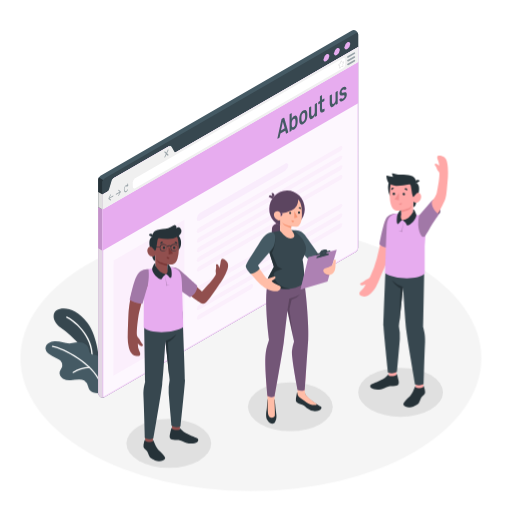
t = 0.00 s
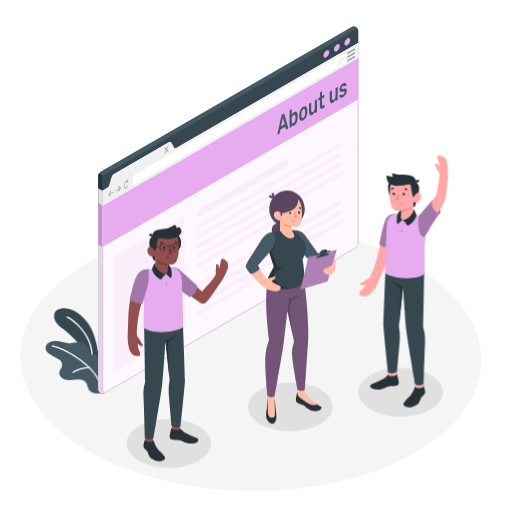
t = 0.28 s
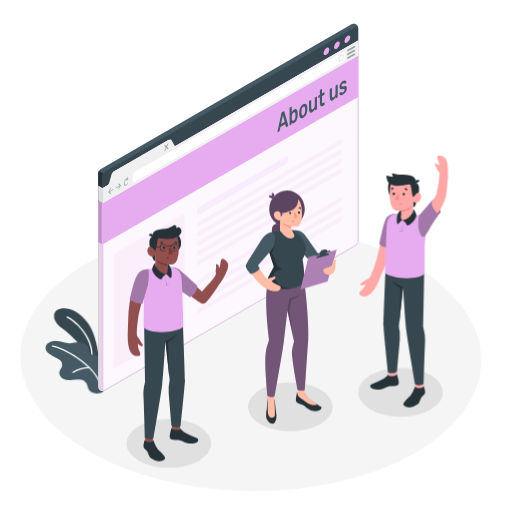
t = 0.47 s
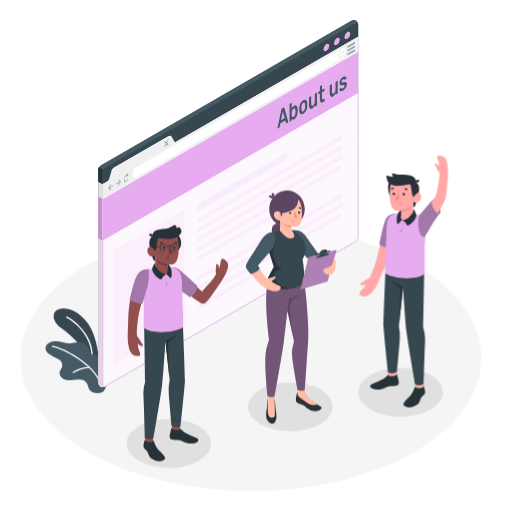
t = 0.75 s
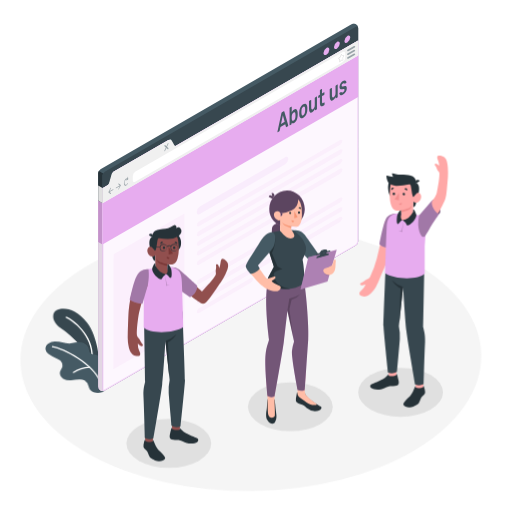
t = 1.03 s
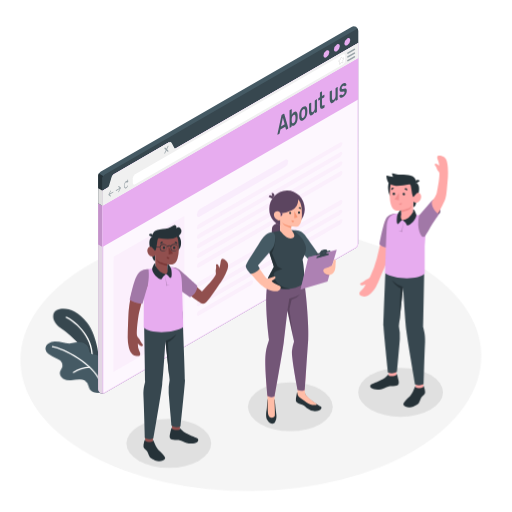
t = 1.22 s

The animated SVG that drew these frames (rendered in a browser with its animation timeline set to each time). Animation: 2 CSS @keyframes rules; one cycle of 1.50 s, repeats indefinitely.

<svg class="animated" id="freepik_stories-about-us-page" xmlns="http://www.w3.org/2000/svg" viewBox="0 0 500 500" version="1.1" xmlns:xlink="http://www.w3.org/1999/xlink" xmlns:svgjs="http://svgjs.com/svgjs"><style>svg#freepik_stories-about-us-page:not(.animated) .animable {opacity: 0;}svg#freepik_stories-about-us-page.animated #freepik--Floor--inject-63 {animation: 1.5s Infinite  linear wind;animation-delay: 0s;}svg#freepik_stories-about-us-page.animated #freepik--Plants--inject-63 {animation: 1.5s Infinite  linear wind;animation-delay: 0s;}svg#freepik_stories-about-us-page.animated #freepik--Page--inject-63 {animation: 1.5s Infinite  linear floating;animation-delay: 0s;}            @keyframes wind {                0% {                    transform: rotate( 0deg );                }                25% {                    transform: rotate( 1deg );                }                75% {                    transform: rotate( -1deg );                }            }                    @keyframes floating {                0% {                    opacity: 1;                    transform: translateY(0px);                }                50% {                    transform: translateY(-10px);                }                100% {                    opacity: 1;                    transform: translateY(0px);                }            }        </style><g id="freepik--Floor--inject-63" class="animable" style="transform-origin: 244.99px 349.69px;"><ellipse id="freepik--floor--inject-63" cx="244.99" cy="349.69" rx="225.05" ry="129.93" style="fill: rgb(245, 245, 245); transform-origin: 244.99px 349.69px;" class="animable"></ellipse></g><g id="freepik--Shadows--inject-63" class="animable" style="transform-origin: 277.99px 408.075px;"><ellipse id="freepik--Shadow--inject-63" cx="283.51" cy="397.24" rx="41.38" ry="23.89" style="fill: rgb(224, 224, 224); transform-origin: 283.51px 397.24px;" class="animable"></ellipse><ellipse id="freepik--shadow--inject-63" cx="391.16" cy="383.09" rx="41.38" ry="23.89" style="fill: rgb(224, 224, 224); transform-origin: 391.16px 383.09px;" class="animable"></ellipse><ellipse id="freepik--shadow--inject-63" cx="164.82" cy="433.06" rx="41.38" ry="23.89" style="fill: rgb(224, 224, 224); transform-origin: 164.82px 433.06px;" class="animable"></ellipse></g><g id="freepik--Plants--inject-63" class="animable" style="transform-origin: 74.4629px 342.628px;"><g id="freepik--plants--inject-63" class="animable" style="transform-origin: 74.4629px 342.628px;"><path d="M97,354.5s-1.08-25.26-11.67-39.32-23.57-16.08-30-12.12c-4.7,2.88-4.07,11.44,4.06,17s23.8,19.81,26.25,29.1Z" style="fill: rgb(55, 71, 79); transform-origin: 74.6932px 327.886px;" id="elx5lflar223d" class="animable"></path><path d="M90,350.82a.66.66,0,0,1-.61-.69c1.09-22.92-19-37.21-24.47-39.78a.66.66,0,0,1-.32-.87.67.67,0,0,1,.88-.32c5.61,2.66,26.34,17.39,25.22,41a.66.66,0,0,1-.69.62Z" style="fill: rgb(255, 255, 255); transform-origin: 77.6423px 329.96px;" id="el0pz9wigilbq" class="animable"></path><path d="M92,346.52A6,6,0,0,1,88.09,345c-1.23-1.35-1.13-3.42-1.7-5.16-.93-2.86-3.75-4.8-6.69-5.41a20.31,20.31,0,0,0-8.92.6c-5.9,1.45-11.57-2.18-17.48-1.75a11.78,11.78,0,0,0-6,1.87,6.38,6.38,0,0,0-2.86,5.36A6.84,6.84,0,0,0,46.88,345a20.54,20.54,0,0,0,4.48,2.8l5.19,2.65A9.15,9.15,0,0,1,59,352.05a6.91,6.91,0,0,1,1.81,5.53c-.4,2-2,3.52-2.51,5.48-.63,2.57.94,5.32,3.2,6.71a13.1,13.1,0,0,0,7.68,1.5c2.65-.15,5.27-.68,7.92-.73a9.33,9.33,0,0,1,5.16,1.13,9.57,9.57,0,0,1,3.63,5.27,14,14,0,0,0,1.62,3.86A7.47,7.47,0,0,0,91,383.25a11.94,11.94,0,0,0,8.25,0c2.19-.84,3.26-3.31,4.08-5.45a19,19,0,0,0,1.15-7,44.71,44.71,0,0,0-4.07-17.74c-1.23-2.56-3-5.12-5.72-6A17.25,17.25,0,0,0,92,346.52Z" style="fill: rgb(69, 90, 100); transform-origin: 74.4629px 358.615px;" id="elefk25orqwxj" class="animable"></path><path d="M97.68,374a.58.58,0,0,1-.55-.39c-6.17-17.69-35.36-33.08-46-34.85a.58.58,0,1,1,.19-1.15c10.88,1.8,40.65,17.53,47,35.61a.58.58,0,0,1-.36.75A.63.63,0,0,1,97.68,374Z" style="fill: rgb(255, 255, 255); transform-origin: 74.497px 355.803px;" id="el1jdzug1oxc9" class="animable"></path><path d="M71.44,364.3a.58.58,0,0,1-.35-1,29.36,29.36,0,0,1,16.22-5.21h0a.59.59,0,0,1,0,1.17,28.79,28.79,0,0,0-15.53,5A.6.6,0,0,1,71.44,364.3Z" style="fill: rgb(255, 255, 255); transform-origin: 79.3656px 361.199px;" id="ell1gje81ckub" class="animable"></path></g></g><g id="freepik--Page--inject-63" class="animable" style="transform-origin: 222.828px 208.754px;"><path d="M98,387.68a4.85,4.85,0,0,1-2.12-3.83V175.46a5,5,0,0,1,2.26-3.91L343.3,30a4.23,4.23,0,0,1,6.48,3.74v208.4a5,5,0,0,1-2.26,3.91L102.36,387.6A4.85,4.85,0,0,1,98,387.68Z" style="fill: rgb(69, 90, 100); transform-origin: 222.832px 208.754px;" id="el054a7fey143e" class="animable"></path><path d="M101.93,387.79l-.09,0a.79.79,0,0,1-.22.09l-.17,0a1.41,1.41,0,0,1-.31.07.72.72,0,0,1-.21.05l-.34.05a4.38,4.38,0,0,1-2.6-.45,4.81,4.81,0,0,1-2.11-3.82V202.17l4.24,2.45V386.29c0,1,.51,1.62,1.25,1.62a1,1,0,0,0,.3,0h0A.94.94,0,0,0,101.93,387.79Z" style="fill: rgb(231, 172, 239); transform-origin: 98.905px 295.13px;" id="ell3w6ylg5qs" class="animable"></path><g id="elhpil9c63ws"><path d="M101.93,387.79l-.09,0a.79.79,0,0,1-.22.09l-.17,0a1.41,1.41,0,0,1-.31.07.72.72,0,0,1-.21.05l-.34.05a4.38,4.38,0,0,1-2.6-.45,4.81,4.81,0,0,1-2.11-3.82V202.17l4.24,2.45V386.29c0,1,.51,1.62,1.25,1.62a1,1,0,0,0,.3,0h0A.94.94,0,0,0,101.93,387.79Z" style="fill: rgb(224, 224, 224); opacity: 0.81; transform-origin: 98.905px 295.13px;" class="animable"></path></g><polygon points="100.11 204.62 95.87 202.17 95.87 242.52 100.11 244.99 100.11 204.62" style="fill: rgb(231, 172, 239); transform-origin: 97.99px 223.58px;" id="el979wd81dzhc" class="animable"></polygon><g id="eldon5l0ndw6p"><polygon points="100.11 204.62 95.87 202.17 95.87 242.52 100.11 244.99 100.11 204.62" style="opacity: 0.15; transform-origin: 97.99px 223.58px;" class="animable"></polygon></g><path d="M100.76,175.68a4.65,4.65,0,0,0-.65,2.22v26.72l-4.24-2.45V175.46a2.44,2.44,0,0,1,0-.27,5,5,0,0,1,.09-.56,5.77,5.77,0,0,1,.56-1.4Z" style="fill: rgb(38, 50, 56); transform-origin: 98.3131px 188.925px;" id="ele0vs1ycgpj9" class="animable"></path><path d="M349.78,33.75V45.81L170.07,149.56c-1.24.72-2.25.13-2.25-1.3v-4.57c0-1.43-1-2-2.26-1.3L110.83,174a5,5,0,0,0-2.26,3.91v4.56a5,5,0,0,1-2.25,3.91L100.11,190v-12a5,5,0,0,1,2.25-3.91L347.53,32.45C348.77,31.73,349.78,32.31,349.78,33.75Z" style="fill: rgb(55, 71, 79); transform-origin: 224.945px 111.07px;" id="el8blzlevkzh" class="animable"></path><path d="M349.79,242.15a5,5,0,0,1-2.26,3.9L102.36,387.6c-1.24.71-2.25.13-2.25-1.31V190l6.21-3.58c1.24-.72,3.26-11.66,4.51-12.38l53.81-31.07c1.25-.72,4.19,7.36,5.43,6.64L349.78,45.81V242.15Z" style="fill: rgb(231, 172, 239); transform-origin: 224.95px 216.856px;" id="el6b8rnqj3wqr" class="animable"></path><g id="elfb0fbq8qce8"><path d="M349.79,242.15a5,5,0,0,1-2.26,3.9L102.36,387.6c-1.24.71-2.25.13-2.25-1.31V190l6.21-3.58c1.24-.72,3.26-11.66,4.51-12.38l53.81-31.07c1.25-.72,4.19,7.36,5.43,6.64L349.78,45.81V242.15Z" style="fill: rgb(255, 255, 255); opacity: 0.9; transform-origin: 224.95px 216.856px;" class="animable"></path></g><g id="elh06lw234i"><g style="opacity: 0.4; transform-origin: 224.95px 216.855px;" class="animable"><path d="M348.78,47.54V242.15a4,4,0,0,1-1.76,3L101.86,386.73a1,1,0,0,1-.51.17c-.23,0-.24-.5-.24-.61V190.53l5.71-3.3c.88-.51,1.44-2.26,2.7-6.76a33.57,33.57,0,0,1,1.88-5.66L164.77,144a22.37,22.37,0,0,1,1.72,2.74c1.45,2.54,2.25,3.86,3.41,3.86a1.42,1.42,0,0,0,.67-.17L348.78,47.54m1-1.73L170.07,149.56a.35.35,0,0,1-.17,0c-1.26,0-3.82-6.73-5.09-6.73a.34.34,0,0,0-.17,0L110.83,174c-1.25.72-3.27,11.66-4.51,12.38L100.11,190V386.29c0,1,.51,1.61,1.24,1.61a2.11,2.11,0,0,0,1-.3L347.53,246.05a5,5,0,0,0,2.26-3.9V45.81Z" style="fill: rgb(231, 172, 239); transform-origin: 224.95px 216.855px;" id="el9mlh3c5r95o" class="animable"></path></g></g><polygon points="100.11 204.62 100.11 244.99 349.78 100.86 349.78 60.48 100.11 204.62" style="fill: rgb(231, 172, 239); transform-origin: 224.945px 152.735px;" id="elgj5d0443qjf" class="animable"></polygon><path d="M349.78,45.81V60.48L100.11,204.62V190l4.63-2.68c1.24-.72,1.66-1.82,2.25-3.91l1.58-5.46c.49-1.9,1-3.19,2.26-3.91l53.81-31.07c1.25-.72,2.23-.8,3.18.77l1.93,3.5c.7,1.23,1.06,1.95,2.3,1.23Z" style="fill: rgb(240, 240, 240); transform-origin: 224.945px 125.215px;" id="elskx8sw44tlb" class="animable"></path><path d="M339.2,41.31c1.57-.9,2.84-.17,2.84,1.64a6.28,6.28,0,0,1-2.84,4.92c-1.56.9-2.83.17-2.83-1.64A6.3,6.3,0,0,1,339.2,41.31Z" style="fill: rgb(231, 172, 239); transform-origin: 339.205px 44.59px;" id="elduil9nfom6e" class="animable"></path><path d="M329,47.2c1.56-.9,2.83-.17,2.83,1.64A6.3,6.3,0,0,1,329,53.76c-1.57.9-2.84.17-2.84-1.64A6.28,6.28,0,0,1,329,47.2Z" style="fill: rgb(231, 172, 239); transform-origin: 328.995px 50.48px;" id="elqhzwi1yu68r" class="animable"></path><path d="M318.77,53.09c1.56-.9,2.84-.17,2.84,1.64a6.31,6.31,0,0,1-2.84,4.92c-1.57.91-2.84.17-2.84-1.64A6.28,6.28,0,0,1,318.77,53.09Z" style="fill: rgb(231, 172, 239); transform-origin: 318.77px 56.3722px;" id="elh6foigy5j1n" class="animable"></path><g id="elo3ceb1zh9dr"><path d="M110.45,191l-3.54,2,1.35-2.59a.67.67,0,0,0,0-.64c-.1-.12-.28,0-.4.19l-1.92,3.7h0a.78.78,0,0,0,0,.14l0,0a1.37,1.37,0,0,0,0,.19.79.79,0,0,0,0,.17l0,0a.22.22,0,0,0,0,.08h0l1.92,1.48a.18.18,0,0,0,.19,0,.73.73,0,0,0,.21-.28c.1-.24.09-.51,0-.6l-1.35-1,3.54-2a.75.75,0,0,0,.29-.61C110.74,191,110.61,190.92,110.45,191Z" style="fill: rgb(69, 90, 100); opacity: 0.5; transform-origin: 108.338px 192.735px;" class="animable"></path></g><g id="elryb7degb34s"><path d="M113.41,189.3l3.54-2-1.35-1c-.12-.09-.13-.36,0-.6s.28-.37.4-.28l1.92,1.48h0a.2.2,0,0,1,.06.07s0,0,0,0a.41.41,0,0,1,0,.16.58.58,0,0,1,0,.19s0,0,0,.05a.84.84,0,0,1-.06.14h0L116,191.17a.53.53,0,0,1-.19.22.15.15,0,0,1-.21,0,.64.64,0,0,1,0-.64l1.35-2.6-3.54,2.05c-.16.09-.28,0-.28-.28A.74.74,0,0,1,113.41,189.3Z" style="fill: rgb(69, 90, 100); opacity: 0.5; transform-origin: 115.558px 188.412px;" class="animable"></path></g><g id="eloah5sqmjd7n"><path d="M125,179.1c0-.21-.21-.18-.3.05l-.49,1.19c-.83-.09-1.83.71-2.51,2.15-.87,1.85-.87,4,0,4.89a1.26,1.26,0,0,0,1.6.1,4.36,4.36,0,0,0,1.59-1.93.61.61,0,0,0,0-.62c-.12-.11-.3,0-.41.23-.65,1.38-1.72,2-2.37,1.37s-.66-2.27,0-3.66c.46-1,1.13-1.57,1.72-1.6l-.37.89c-.09.23,0,.45.14.35l1.45-.94a.49.49,0,0,0,.16-.4Z" style="fill: rgb(69, 90, 100); opacity: 0.5; transform-origin: 123.129px 183.339px;" class="animable"></path></g><g id="el5pqk6nrkg8i"><path d="M163.09,149.62l1.29-2.74a.84.84,0,0,0,0-.85c-.15-.14-.4,0-.55.32l-1.29,2.73-1.3-1.24c-.15-.15-.4,0-.55.32a.84.84,0,0,0,0,.85l1.29,1.24L160.69,153a.84.84,0,0,0,0,.85.22.22,0,0,0,.28,0,.66.66,0,0,0,.27-.33l1.3-2.74,1.29,1.25a.21.21,0,0,0,.27,0,.73.73,0,0,0,.28-.33.84.84,0,0,0,0-.85Z" style="fill: rgb(69, 90, 100); opacity: 0.5; transform-origin: 162.535px 149.938px;" class="animable"></path></g><path d="M129.73,182.46V177.9A5,5,0,0,1,132,174l202.85-117c1.25-.72,2.26-.14,2.26,1.3V62.8a5,5,0,0,1-2.26,3.91L132,183.77C130.74,184.49,129.73,183.9,129.73,182.46Z" style="fill: rgb(255, 255, 255); transform-origin: 233.42px 120.384px;" id="el7iurnkj58zx" class="animable"></path><path d="M331.76,67a.41.41,0,0,1-.16,0,.53.53,0,0,1-.28-.59l.22-1.89v0l-.92-.66a.49.49,0,0,1-.2-.42.94.94,0,0,1,.34-.72l1.32-1a.3.3,0,0,0,.09-.15l.59-1.94a.76.76,0,0,1,.59-.57.46.46,0,0,1,.43.26h0l.53,1.14,1.2-.46a.44.44,0,0,1,.5.11.74.74,0,0,1,0,.81l-1,1.8a.41.41,0,0,0,0,.16l.23,1.63a.9.9,0,0,1-.26.73.51.51,0,0,1-.44.18l-1.19-.15-1.15,1.54A.58.58,0,0,1,331.76,67ZM331,63.33l.92.66a.56.56,0,0,1,.19.54L332,66.09l1-1.26a.59.59,0,0,1,.51-.25l1.19.15s.05-.16,0-.24l-.23-1.63a.91.91,0,0,1,.11-.52l1-1.8-1.1.42a.43.43,0,0,1-.57-.23l-.49-1v0l-.59,1.94a.86.86,0,0,1-.3.45l-1.32,1A.42.42,0,0,0,331,63.33Z" style="fill: rgb(224, 224, 224); transform-origin: 333.275px 63.0338px;" id="el3cpcg0u9o2z" class="animable"></path><g id="elllphce8kgk"><g style="opacity: 0.5; transform-origin: 342.92px 57.4311px;" class="animable"><path d="M339.75,56.38a.78.78,0,0,1-.39-1.46l6.34-3.66a.78.78,0,1,1,.79,1.35l-6.35,3.67A.78.78,0,0,1,339.75,56.38Z" style="fill: rgb(69, 90, 100); transform-origin: 342.92px 53.7661px;" id="el9az6t09pm3k" class="animable"></path><path d="M339.75,60.05a.79.79,0,0,1-.68-.39.78.78,0,0,1,.29-1.07l6.34-3.67a.79.79,0,0,1,.79,1.36l-6.35,3.66A.79.79,0,0,1,339.75,60.05Z" style="fill: rgb(69, 90, 100); transform-origin: 342.892px 57.4489px;" id="el5ht5cagluwv" class="animable"></path><path d="M339.75,63.71a.79.79,0,0,1-.68-.39.77.77,0,0,1,.29-1.06l6.34-3.67a.78.78,0,0,1,.79,1.35l-6.35,3.67A.78.78,0,0,1,339.75,63.71Z" style="fill: rgb(69, 90, 100); transform-origin: 342.921px 61.0968px;" id="el0nyri9ovojih" class="animable"></path></g></g><polygon points="100.11 189.95 100.11 204.62 95.87 202.17 95.87 187.51 100.11 189.95" style="fill: rgb(224, 224, 224); transform-origin: 97.99px 196.065px;" id="elkptd497plo" class="animable"></polygon><text transform="matrix(0.65, -0.38, 0, 1, 270.84, 135.67)" style="font-size:24.296680450439453px;fill:#455a64;font-family:Rubik-Medium, Rubik;font-weight:500">About us</text><g id="elhvv7qnw28q"><polygon points="110.94 254.51 179.99 214.64 179.99 327.21 110.74 366.97 110.94 254.51" style="fill: rgb(231, 172, 239); opacity: 0.1; transform-origin: 145.365px 290.805px;" class="animable"></polygon></g><g id="eljltxtbttfvr"><path d="M195.21,207.93l83.3-48.09c1.68-1,3-.24,3,1.63a6.64,6.64,0,0,1-3,5.16L195.2,215.26c-1.67,1-3,.2-3-1.73v-.35A6.72,6.72,0,0,1,195.21,207.93Z" style="fill: rgb(231, 172, 239); opacity: 0.15; transform-origin: 236.855px 187.545px;" class="animable"></path></g><g id="elu8o866lrctn"><path d="M194.34,222.5l137.84-79.58c1.2-.69,2.17-.2,2.17,1.09a4.64,4.64,0,0,1-2.17,3.6L194.34,227.19c-1.19.69-2.16.2-2.16-1.09A4.65,4.65,0,0,1,194.34,222.5Z" style="fill: rgb(231, 172, 239); opacity: 0.1; transform-origin: 263.265px 185.055px;" class="animable"></path></g><g id="elx3ecg6am68n"><path d="M194.34,231.92l137.84-79.58c1.2-.69,2.17-.2,2.17,1.09a4.64,4.64,0,0,1-2.17,3.6L194.34,236.61c-1.19.69-2.16.2-2.16-1.1A4.65,4.65,0,0,1,194.34,231.92Z" style="fill: rgb(231, 172, 239); opacity: 0.1; transform-origin: 263.265px 194.475px;" class="animable"></path></g><g id="elk2zwlunda7g"><path d="M194.34,241.33l137.84-79.58c1.2-.69,2.17-.2,2.17,1.1a4.64,4.64,0,0,1-2.17,3.59L194.34,246c-1.19.69-2.16.2-2.16-1.1A4.67,4.67,0,0,1,194.34,241.33Z" style="fill: rgb(231, 172, 239); opacity: 0.1; transform-origin: 263.265px 203.875px;" class="animable"></path></g><g id="elepinme7mejb"><path d="M194.34,250.75l137.84-79.58c1.2-.69,2.17-.2,2.17,1.09a4.64,4.64,0,0,1-2.17,3.6L194.34,255.44c-1.19.69-2.16.2-2.16-1.09A4.65,4.65,0,0,1,194.34,250.75Z" style="fill: rgb(231, 172, 239); opacity: 0.1; transform-origin: 263.265px 213.305px;" class="animable"></path></g><g id="elgz77bz7o2xq"><path d="M194.34,260.17l96.18-56c1.19-.69,2.16-.2,2.16,1.1a4.65,4.65,0,0,1-2.16,3.59l-96.18,56c-1.19.69-2.16.2-2.16-1.1A4.65,4.65,0,0,1,194.34,260.17Z" style="fill: rgb(231, 172, 239); opacity: 0.1; transform-origin: 242.43px 234.515px;" class="animable"></path></g><g id="elzpzlyazsdy"><path d="M194.34,279l137.84-79.58c1.2-.69,2.17-.2,2.17,1.09a4.64,4.64,0,0,1-2.17,3.6L194.34,283.69c-1.19.69-2.16.2-2.16-1.09A4.65,4.65,0,0,1,194.34,279Z" style="fill: rgb(231, 172, 239); opacity: 0.1; transform-origin: 263.265px 241.555px;" class="animable"></path></g><g id="elndp8kb2rm7e"><path d="M194.34,288.42l137.84-79.58c1.2-.69,2.17-.2,2.17,1.09a4.64,4.64,0,0,1-2.17,3.6L194.34,293.11c-1.19.69-2.16.2-2.16-1.1A4.65,4.65,0,0,1,194.34,288.42Z" style="fill: rgb(231, 172, 239); opacity: 0.1; transform-origin: 263.265px 250.975px;" class="animable"></path></g><g id="el0zujh3n9hh6"><path d="M194.34,297.83l137.84-79.58c1.2-.69,2.17-.2,2.17,1.1a4.64,4.64,0,0,1-2.17,3.59L194.34,302.53c-1.19.69-2.16.2-2.16-1.1A4.67,4.67,0,0,1,194.34,297.83Z" style="fill: rgb(231, 172, 239); opacity: 0.1; transform-origin: 263.265px 260.39px;" class="animable"></path></g><g id="el8s2gbvxgu5a"><path d="M194.34,307.25,245,277.69c1.19-.69,2.16-.2,2.16,1.1a4.65,4.65,0,0,1-2.16,3.59l-50.65,29.56c-1.19.69-2.16.2-2.16-1.09A4.65,4.65,0,0,1,194.34,307.25Z" style="fill: rgb(231, 172, 239); opacity: 0.1; transform-origin: 219.675px 294.815px;" class="animable"></path></g></g><g id="freepik--character-3--inject-63" class="animable" style="transform-origin: 394.203px 274.95px;"><path d="M378.54,253.2c7.33-23.78,14.46-39.45,7.19-44.3h0c-6.76,1.26-9.79,4.61-11.23,13.53-1.51,9.35-4.65,22.39-6.48,29.91a89,89,0,0,1-6.75,18.17,3.85,3.85,0,0,1-2,1.75c-2.26.89-3.34,2-5.18,3.36-1.45,1-2.51,1.14-2.44,1.57a1.9,1.9,0,0,0,2.26,1.4,13.73,13.73,0,0,0,3.15-1,15.71,15.71,0,0,1-3.94,5.76c-3.55,3-3,5.93,2.69,6.27,2,.12,6.77-1.74,11.16-9.21a74.47,74.47,0,0,0,3.91-8.61C373.94,264.14,377.07,258,378.54,253.2Z" style="fill: rgb(255, 168, 167); transform-origin: 369.831px 249.263px;" id="elpyxhbci9qhf" class="animable"></path><path d="M387,208.62s-5.64-.29-9.06,3.48-7.4,26.29-7.4,26.29,3.74,5.14,13.6,3Z" style="fill: rgb(231, 172, 239); transform-origin: 378.77px 225.263px;" id="elvnabepkuht" class="animable"></path><g id="elopqwd05u96s"><path d="M387,208.62s-5.64-.29-9.06,3.48-7.4,26.29-7.4,26.29,3.74,5.14,13.6,3Z" style="opacity: 0.3; transform-origin: 378.77px 225.263px;" class="animable"></path></g><rect x="405.84" y="368.38" width="7.57" height="13.5" style="fill: rgb(255, 168, 167); transform-origin: 409.625px 375.13px;" id="el7hwcm53rzf9" class="animable"></rect><polygon points="387.16 367.66 379.59 367.94 379.21 353.65 387.16 353.38 387.16 367.66" style="fill: rgb(255, 168, 167); transform-origin: 383.185px 360.66px;" id="el1gyibo94uzq" class="animable"></polygon><path d="M414.48,251.5c0,7.53-1.11,68.13-1.11,68.13.17,2.17,2.12,6.17,1.7,14.49-.57,11.3-1.34,41-1.34,41a9.61,9.61,0,0,1-8.43.18s-7.16-41.15-8.51-52.36c-1.19-9.77-3.2-42.69-3.2-42.69l-4.1,38.27a47,47,0,0,1,.94,12.54c-.36,5.18-2.79,32.17-2.79,32.17a10,10,0,0,1-8.74.69s-4.31-40.64-4.4-45.4c-.1-5.42,2.52-67.11,2.52-67.11Z" style="fill: rgb(55, 71, 79); transform-origin: 394.813px 313.798px;" id="el2l5nt0j0mti" class="animable"></path><path d="M405.84,378v-1.13c-.73.33-2.41,7-5.41,9.88-2.39,2.26-5.65,4.88-6.48,7.41s4.54,4.09,6.77,3.68c2.59-.48,7.09-2.38,8.21-4.15s1.66-4.36,2.58-5.65,3-2.73,3.52-4.23c.28-.82,0-2.62-.43-4.14s-.73-2.93-1.19-2.8v.86a5.82,5.82,0,0,1-3.78,1.34C408.52,379.1,405.83,378.87,405.84,378Z" style="fill: rgb(38, 50, 56); transform-origin: 404.503px 387.383px;" id="elmo2k0ocr5nn" class="animable"></path><path d="M379.51,365.5c-.39,0-.71.59-1.58,1.57a16.62,16.62,0,0,1-4.45,3.34c-2.84,1.48-8.35,3.75-10.85,4.92-1.55.73-1.48,2.69.13,3.81s5.5,1.92,10.17.83c2.54-.59,5.86-3,7.95-2.91s6,.11,7.57-1,.93-3.48.49-5.52c-.48-2.22-1.07-5.69-1.78-5.54v.77c-.91,1.43-5.61,2-7.61,1Z" style="fill: rgb(38, 50, 56); transform-origin: 375.479px 372.742px;" id="elafccn7b06og" class="animable"></path><path d="M393.59,280.26a27.75,27.75,0,0,1-10.54-6.3s2,4,8.08,7.66l-1.29,34.18Z" style="fill: rgb(38, 50, 56); transform-origin: 388.32px 294.88px;" id="el4gnzub84yjm" class="animable"></path><path d="M410.54,210.42s5.92.55,5.5,11.83l-1.31,18,0,27c-5.57,6.31-30.25,5.84-38.7-.51,0,0,.95-31.93,1.52-44.22.41-8.73,2.42-13.13,11-14.09l10.55.46Z" style="fill: rgb(231, 172, 239); transform-origin: 396.046px 240.09px;" id="ely6ep93vtn6h" class="animable"></path><g id="elwaxrb0rg4zo"><polygon points="393.71 216.34 392.35 225.82 389.19 225.76 392.76 226.33 393.71 216.34" style="opacity: 0.3; transform-origin: 391.45px 221.335px;" class="animable"></polygon></g><path d="M401.61,185a11.52,11.52,0,0,1-11.27,11.75c-6.23,0-11-5.27-11.28-11.74-.49-11.47,5.05-11.75,11.28-11.75A11.52,11.52,0,0,1,401.61,185Z" style="fill: rgb(38, 50, 56); transform-origin: 390.321px 185.005px;" id="elij2izpxyxp" class="animable"></path><path d="M408,190.81s-1.73,8.46-2.42,9.85a3.66,3.66,0,0,1-2.12,1.78l.12-5.95Z" style="fill: rgb(38, 50, 56); transform-origin: 405.73px 196.625px;" id="elu6bz27lv04" class="animable"></path><path d="M405.86,178.69s1.24-.31,2.56,1.75c1.13,1.76,1.39,5.72-.39,10.37l-3.25.39Z" style="fill: rgb(38, 50, 56); transform-origin: 407.048px 184.937px;" id="el6cslxgyid0s" class="animable"></path><path d="M403.8,191.2c.65.41,1.58-.9,2.39-1.78s3.43-2.07,4.75.8-1.16,6.81-3.23,7.49c-3.57,1.17-4.1-1.22-4.1-1.22l-.28,13.4c-4.73,7.33-15.46,7.06-11.6-.35v-4.08a21.79,21.79,0,0,1-4.81.26c-2.62-.43-4.27-2.58-5.07-5.54-1.28-4.75-1.76-8.58-.68-17.93C382.37,172,393.81,171.91,400,176S403.8,191.2,403.8,191.2Z" style="fill: rgb(255, 168, 167); transform-origin: 395.941px 194.36px;" id="elt0jx3fm1re" class="animable"></path><path d="M403.39,206.89a17.15,17.15,0,0,1-4.63,5.81,13.08,13.08,0,0,1-5.61,2.38,12.43,12.43,0,0,1,4,4.45c1.19,2.6,9.52-4.57,9.44-9.66,0,0-1.3-5.11-3.1-5.43Z" style="fill: rgb(38, 50, 56); transform-origin: 399.87px 212.26px;" id="elsrpzdq814q" class="animable"></path><path d="M393.15,215.08s-2.57-1.27-1.42-5.54v-4.08l-1.13.15a9.93,9.93,0,0,0-2.7,4.69c-.26,1.17-.9,7.09.23,8.26S390.84,215.4,393.15,215.08Z" style="fill: rgb(38, 50, 56); transform-origin: 390.317px 212.11px;" id="elo1dr31z71u" class="animable"></path><path d="M399.42,180a1.64,1.64,0,0,1,.88.05c1,.44,1.18,3.46,1.35,4.33.57,2.93,1.05,7.9,2.15,7.92.33,0,1.58-2.15,2.39-2.92,1.13-1.07-.33-10.73-.33-10.73a4.71,4.71,0,0,0-1.08-4.89c-2-2.32-5.22-2.84-8.13-3-3.43-.19-6.91.07-10.29-.68a27.28,27.28,0,0,0-3.23-.69.37.37,0,0,0-.29,0c-.11.09-.09.26-.06.4a10.74,10.74,0,0,0,1.06,2.9,26,26,0,0,1-5.92-1.17.57.57,0,0,0-.34,0c-.23.07-.27.37-.25.61.13,2.42,1.28,6.08,3.25,7.5a11.36,11.36,0,0,0,5.86,1.85C391.74,181.68,395,180.56,399.42,180Z" style="fill: rgb(38, 50, 56); transform-origin: 391.972px 180.83px;" id="elsejtff1d70r" class="animable"></path><path d="M405.86,179.2l3.95-2.21a2.14,2.14,0,0,0-3-1A2.51,2.51,0,0,0,405.86,179.2Z" style="fill: rgb(38, 50, 56); transform-origin: 407.714px 177.459px;" id="elukb23g61vvp" class="animable"></path><path d="M391.74,205.46s5.85-1.23,7.9-2.36a6.92,6.92,0,0,0,2.83-2.92,9.71,9.71,0,0,1-1.61,3.44c-1.49,2-9.12,3.46-9.12,3.46Z" style="fill: rgb(242, 143, 143); transform-origin: 397.105px 203.63px;" id="ellqzz8nh0fu8" class="animable"></path><path d="M393.15,189.68a1.17,1.17,0,1,0,1.17-1.28A1.21,1.21,0,0,0,393.15,189.68Z" style="fill: rgb(38, 50, 56); transform-origin: 394.316px 189.57px;" id="elk67bved6vec" class="animable"></path><path d="M395,184.62l2.51,1.44A1.6,1.6,0,0,0,397,184,1.37,1.37,0,0,0,395,184.62Z" style="fill: rgb(38, 50, 56); transform-origin: 396.346px 184.922px;" id="elnnqh5jxbzr" class="animable"></path><path d="M392.27,198.12l-2.68,1a1.4,1.4,0,0,0,1.82.93A1.58,1.58,0,0,0,392.27,198.12Z" style="fill: rgb(242, 143, 143); transform-origin: 390.968px 199.126px;" id="eldgltgg71lm8" class="animable"></path><path d="M382.38,185.69l2.29-1.84a1.35,1.35,0,0,0-2-.31A1.62,1.62,0,0,0,382.38,185.69Z" style="fill: rgb(38, 50, 56); transform-origin: 383.384px 184.459px;" id="eleayi8rwf5qt" class="animable"></path><path d="M383.39,189.33a1.21,1.21,0,0,0,1.17,1.26,1.27,1.27,0,0,0,0-2.54A1.24,1.24,0,0,0,383.39,189.33Z" style="fill: rgb(38, 50, 56); transform-origin: 384.609px 189.32px;" id="eldgowkf56wpk" class="animable"></path><polygon points="389.67 188.35 389.53 195.76 385.32 194.79 389.67 188.35" style="fill: rgb(242, 143, 143); transform-origin: 387.495px 192.055px;" id="el6z3y9hbh4vs" class="animable"></polygon><path d="M422.06,195.8c1.69-2.24,5.11,2.73,6.69,6.16s1.61,5.37.31,6.73-3.75.54-6.2-2.71S421.09,197.45,422.06,195.8Z" style="fill: rgb(231, 172, 239); transform-origin: 425.583px 202.279px;" id="el043t36a2qc7y" class="animable"></path><g id="el3ail2gpkzey"><path d="M422.06,195.8c1.69-2.24,5.11,2.73,6.69,6.16s1.61,5.37.31,6.73-3.75.54-6.2-2.71S421.09,197.45,422.06,195.8Z" style="opacity: 0.5; transform-origin: 425.583px 202.279px;" class="animable"></path></g><path d="M434,196.46c-6,14-14.35,21.89-18.1,30.9-4.91-.33-8.74-12.2-5.08-17.27,0,0,14.38-15.57,15.68-21.69,1.16-5.43,2.71-14.39,2.58-19a3.19,3.19,0,0,0-.89-2c-1.51-1.63-1.51-2.93-2.48-4.72-.75-1.4-1.58-1.92-1.34-2.24a1.81,1.81,0,0,1,2.45-.18,9.56,9.56,0,0,1,1.85,1.78,10.26,10.26,0,0,0-.85-5.26c-1.67-3.78-1.26-5.7,3.83-4.36,3.2.85,5.2,3.51,5.68,11.18a75.86,75.86,0,0,1,.06,9.59c-.56,5.91-.91,12.07-1.64,17A25.68,25.68,0,0,1,434,196.46Z" style="fill: rgb(255, 168, 167); transform-origin: 423.44px 189.677px;" id="el6m6p09nrnbk" class="animable"></path><path d="M409.32,210.26,422,195.76s-1.51,3.53,1.79,8.68,5.26,4.25,5.26,4.25-7.49,10.93-9.49,14.59-4.09,6.75-4.09,6.75a2.41,2.41,0,0,1-2.37,1.29C411.24,231.32,406.31,223.06,409.32,210.26Z" style="fill: rgb(231, 172, 239); transform-origin: 418.709px 213.546px;" id="el7dvxnxjbii5" class="animable"></path><g id="elu1biygstf59"><path d="M409.32,210.26,422,195.76s-1.51,3.53,1.79,8.68,5.26,4.25,5.26,4.25-7.49,10.93-9.49,14.59-4.09,6.75-4.09,6.75a2.41,2.41,0,0,1-2.37,1.29C411.24,231.32,406.31,223.06,409.32,210.26Z" style="opacity: 0.3; transform-origin: 418.709px 213.546px;" class="animable"></path></g></g><g id="freepik--character-2--inject-63" class="animable" style="transform-origin: 284.406px 299.828px;"><polygon points="306.42 242.85 312.39 250.8 305.97 258.15 297.7 248.48 306.42 242.85" style="fill: rgb(242, 143, 143); transform-origin: 305.045px 250.5px;" id="eltxbrlnach1" class="animable"></polygon><path d="M286.87,224.77c5.21.24,7.69,1,10.42,4.26S313.66,252,313.66,252s-2.41,6.76-7.69,6.18l-9.59-9.89Z" style="fill: rgb(69, 90, 100); transform-origin: 300.265px 241.493px;" id="elp382ep68kq" class="animable"></path><path d="M261.31,389.89a38.69,38.69,0,0,0-.6,6.28c-.07,3.8-.77,5.16-.86,8.28-.11,3.57.51,4.91,2,6.91s5.25,3.83,6.86.44,1.4-5.61.88-9.12-.6-5.62-.9-8.38c-.28-2.44-.6-4.29-.6-4.29Z" style="fill: rgb(38, 50, 56); transform-origin: 264.903px 401.788px;" id="elt4twfriiui" class="animable"></path><path d="M272.12,360l-12.55-.23c.19,8.38,1.52,22.32,1.74,30.17,0,1.48,0,11.49.52,14.54.84,4.57,6.26,3.95,6.55,1.22s-.35-14.43-.33-15.64c-.05-5,2.31-18.18,3.55-27.23C271.66,362.34,272.06,360.38,272.12,360Z" style="fill: rgb(255, 189, 167); transform-origin: 265.845px 383.801px;" id="eljfdvi67ne" class="animable"></path><path d="M290.55,383.38s-.64,0-.75.56-.15,1.62-.41,2.66a15,15,0,0,0-.44,5c.21,1.17,2.88,2.91,4.71,3.22s4.4,2.11,5.83,3.46a14,14,0,0,0,8.11,3.18c3,0,5.17-1,6.17-2.64s-.91-1.83-4.39-4.09l-2.71-1.76c-5.51-3.6-7.53-5.53-9.09-9.13Z" style="fill: rgb(38, 50, 56); transform-origin: 301.468px 392.42px;" id="el4hlow1gnef6" class="animable"></path><path d="M297.62,381.42c-.09-2.6,1.23-21.7,1.23-21.7l-10.79,1.22c2.56,15.22,2.76,20.41,2.47,22.63h0a2.16,2.16,0,0,0-.07.63c0,3,3.35,4.56,6,6.53,1,.78,3.67,3.18,6.77,4.23,2,.69,5.71,1,6.18-.27-3.16-2.42-7.48-5.58-10-8.35C298.17,385,297.71,384,297.62,381.42Z" style="fill: rgb(255, 189, 167); transform-origin: 298.735px 377.64px;" id="elkoy7iqcqmx" class="animable"></path><path d="M262.48,273.36c-5.88,12.86.22,58.14.22,58.14-.18,2.09-2.57,6.19-3.45,15.38-1.05,10.84,1.93,39.89,1.93,39.89a7,7,0,0,0,7,.15s7.59-42.68,9-53.46c1.19-9.42,3.47-30.12,3.47-30.12l6.48,30.06a55.84,55.84,0,0,0-2.06,9.3c-.61,6.34,5.57,38.19,5.57,38.19a8.75,8.75,0,0,0,7-.14s2.73-41.14,3.31-48.78c1-12.84-2.45-52.89-4.8-60.49Z" style="fill: rgb(231, 172, 239); transform-origin: 280.077px 329.632px;" id="el31r5r1b7n9q" class="animable"></path><g id="ellbppei2vd9e"><path d="M262.48,273.36c-5.88,12.86.22,58.14.22,58.14-.18,2.09-2.57,6.19-3.45,15.38-1.05,10.84,1.93,39.89,1.93,39.89a7,7,0,0,0,7,.15s7.59-42.68,9-53.46c1.19-9.42,3.47-30.12,3.47-30.12l6.48,30.06a55.84,55.84,0,0,0-2.06,9.3c-.61,6.34,5.57,38.19,5.57,38.19a8.75,8.75,0,0,0,7-.14s2.73-41.14,3.31-48.78c1-12.84-2.45-52.89-4.8-60.49Z" style="opacity: 0.5; transform-origin: 280.077px 329.632px;" class="animable"></path></g><g id="el9hj66fynpe"><path d="M280.63,303.34l1.91-11.94s8.08-1.67,11.75-5.12a20.88,20.88,0,0,1-9.56,6.35l-2.15,9.2,3.76,27.83Z" style="opacity: 0.2; transform-origin: 287.46px 307.97px;" class="animable"></path></g><path d="M265.5,233.43l8,2.08V218.58h0c-4.42-1.15-8,1.4-8,5.7Z" style="fill: rgb(231, 172, 239); transform-origin: 269.5px 226.907px;" id="elo85hy08e2be" class="animable"></path><g id="el7kaa6flyqlh"><path d="M265.5,233.43l8,2.08V218.58h0c-4.42-1.15-8,1.4-8,5.7Z" style="opacity: 0.6; transform-origin: 269.5px 226.907px;" class="animable"></path></g><path d="M281.34,221l-2.87-.06c-8.76-.21-15.7-7.76-15.51-16.88h0c0-9.94,7.7-18,17.24-18.09h0c9.54-.05,17.32,8,17.37,17.9l0,1C297.33,214,290.08,221.19,281.34,221Z" style="fill: rgb(231, 172, 239); transform-origin: 280.263px 203.487px;" id="el89xu1909t9e" class="animable"></path><g id="elxpfavfvbiq"><path d="M281.34,221l-2.87-.06c-8.76-.21-15.7-7.76-15.51-16.88h0c0-9.94,7.7-18,17.24-18.09h0c9.54-.05,17.32,8,17.37,17.9l0,1C297.33,214,290.08,221.19,281.34,221Z" style="opacity: 0.6; transform-origin: 280.263px 203.487px;" class="animable"></path></g><path d="M267.93,190.12a2.17,2.17,0,0,0-2.77-1.56l.77,3a2,2,0,0,0-.58-.5,2.13,2.13,0,0,0-3,1l3.9,2.29a2.37,2.37,0,0,0,.26-1.27A2.47,2.47,0,0,0,267.93,190.12Z" style="fill: rgb(231, 172, 239); transform-origin: 265.188px 191.404px;" id="elg777lz3vooe" class="animable"></path><g id="elfeb51efa9x9"><path d="M267.93,190.12a2.17,2.17,0,0,0-2.77-1.56l.77,3a2,2,0,0,0-.58-.5,2.13,2.13,0,0,0-3,1l3.9,2.29a2.37,2.37,0,0,0,.26-1.27A2.47,2.47,0,0,0,267.93,190.12Z" style="opacity: 0.6; transform-origin: 265.188px 191.404px;" class="animable"></path></g><path d="M272.66,225.46a73.59,73.59,0,0,0-8,1.54c3.1,7.6-1.76,19.34-1.76,19.34l4.59,14.13c-3.17,6.49-5.78,9.71-6.86,15,2.92,5.7,23.53,11.14,36.95.75,0,0-.43-14.43-2.14-22.84,4.39-8.57,3.68-11.09,2.78-14.08-2.09-6.95-6.31-9.62-11.34-14.52l-3-.32Z" style="fill: rgb(55, 71, 79); transform-origin: 279.763px 253.275px;" id="elizlzdf5rv5" class="animable"></path><path d="M268,266.13c2.49-2.55,7.77-3.28,7.77-3.28l-4.85-2.76L265.5,247a30,30,0,0,0,3.27-14.41l-3.12-.75c.38,6.93-2.76,14.51-2.76,14.51l4.59,14.13c-3.17,6.49-5.78,9.71-6.86,15,2,3.9,12.29,7.68,22.89,6.34C269.31,280.86,265.61,268.6,268,266.13Z" style="fill: rgb(38, 50, 56); transform-origin: 272.065px 256.968px;" id="elo71iok2wrkn" class="animable"></path><path d="M282.35,281.93l.58-.06A3.45,3.45,0,0,0,282.35,281.93Z" style="fill: rgb(230, 230, 230); transform-origin: 282.64px 281.9px;" id="elghqvkilyvi" class="animable"></path><path d="M291.13,194.83c1.72,1.58,3.87,5,3.7,15-.15,8.5-2.78,10.61-4.11,11.22s-3.88.26-6.37-.16l0,3.52s3.28,3.64,3.08,6-4.68,3.31-7.91,1a30.23,30.23,0,0,1-6-6.05l0-10.69s-1.46,1.49-4-.75c-2-1.86-2.76-5-1.17-6.7a3.5,3.5,0,0,1,5.69,1.15A32.48,32.48,0,0,0,285,205.21,10.85,10.85,0,0,0,291.13,194.83Z" style="fill: rgb(255, 189, 167); transform-origin: 281.167px 213.783px;" id="elweolmg4mqhr" class="animable"></path><path d="M284.34,207.92a1,1,0,1,1-1.08-1A1.06,1.06,0,0,1,284.34,207.92Z" style="fill: rgb(38, 50, 56); transform-origin: 283.34px 207.918px;" id="el04vng4033q" class="animable"></path><path d="M284.73,215l2.67.87a1.37,1.37,0,0,1-1.73,1A1.54,1.54,0,0,1,284.73,215Z" style="fill: rgb(247, 151, 118); transform-origin: 286.035px 215.964px;" id="el4e7nnq7vfol" class="animable"></path><path d="M294,204.09l-2.43-.83a1.19,1.19,0,0,1,1.55-.85A1.42,1.42,0,0,1,294,204.09Z" style="fill: rgb(38, 50, 56); transform-origin: 292.807px 203.217px;" id="elw634szhmww" class="animable"></path><path d="M274.05,207.42l0,3.59a1.69,1.69,0,0,0,1.76-1.72A1.86,1.86,0,0,0,274.05,207.42Z" style="fill: rgb(231, 172, 239); transform-origin: 274.93px 209.216px;" id="elcumoyrgvjdn" class="animable"></path><g id="elwytqa859vui"><path d="M274.05,207.42l0,3.59a1.69,1.69,0,0,0,1.76-1.72A1.86,1.86,0,0,0,274.05,207.42Z" style="opacity: 0.6; transform-origin: 274.93px 209.216px;" class="animable"></path></g><path d="M293.12,207.57a1.09,1.09,0,0,1-1,1.17,1.11,1.11,0,1,1,1-1.17Z" style="fill: rgb(38, 50, 56); transform-origin: 292.013px 207.635px;" id="elscj1mp4anmg" class="animable"></path><polygon points="287.42 206.12 287.4 213.08 290.64 212.01 287.42 206.12" style="fill: rgb(247, 151, 118); transform-origin: 289.02px 209.6px;" id="elqqrcbczv7g" class="animable"></polygon><path d="M284.35,220.93c-2.63-.34-8-1.93-8.89-4.15a5.8,5.8,0,0,0,1.91,2.83c1.62,1.43,7,3,7,3Z" style="fill: rgb(247, 151, 118); transform-origin: 279.915px 219.695px;" id="elkbi55bwdtl" class="animable"></path><path d="M252.35,261s6.42,9.12,7.52,10.31,1.86.79,3.05.26a33.76,33.76,0,0,1,4.46-1.45c2-.49,2.38,1.32.44,2.61-1.4.94-3,1.34-2.34,2.11a14.87,14.87,0,0,0,4.68,2.87c4.74,1.87,4.37,2.81,3.5,4.34-.76,1.34-3,4.22-11.44.82-3.5-1.41-8.42-5.4-10.74-8-3.35-3.71-8.58-10.36-8.58-10.36Z" style="fill: rgb(255, 189, 167); transform-origin: 258.546px 272.734px;" id="elyvx96q4aj9" class="animable"></path><path d="M265.89,226.67c-2.32.15-6.69.71-12.17,9.81-4.81,8-12.26,18.81-13.64,22.68-.56,1.57,1.62,4.82,4.43,8.15,3.83-.17,7.32-2.82,9.13-4.94a17.82,17.82,0,0,0-1.76-3.21l11.24-12.82s4.27-3.91,5.16-9C269.24,231.82,268.94,227.48,265.89,226.67Z" style="fill: rgb(69, 90, 100); transform-origin: 254.379px 246.99px;" id="el1o93jtzhz9j" class="animable"></path><polygon points="328.82 243.93 301.11 251.23 293.48 282.58 319.83 274.93 328.82 243.93" style="fill: rgb(231, 172, 239); transform-origin: 311.15px 263.255px;" id="elzd5vmisyw5" class="animable"></polygon><g id="elmphgeknvkxf"><polygon points="328.82 243.93 301.11 251.23 293.48 282.58 319.83 274.93 328.82 243.93" style="opacity: 0.25; transform-origin: 311.15px 263.255px;" class="animable"></polygon></g><g id="el3ivjb6l5tr1"><g style="opacity: 0.1; transform-origin: 318.99px 267.683px;" class="animable"><path d="M316.3,266.13a5.47,5.47,0,0,0,5.18,3.1l.2-.69Z" id="elqpl1kvd2gg" class="animable" style="transform-origin: 318.99px 267.683px;"></path></g></g><g id="elxdxnykgl1xl"><g style="opacity: 0.1; transform-origin: 314.689px 249.687px;" class="animable"><path d="M320.47,248.91l.23-1.06c.13-.58-1.5-.61-3.63,0l-4.09,1c-2.13.56-4,1.48-4.09,2.06l-.22,1.06Z" id="elod3lhaalh2" class="animable" style="transform-origin: 314.689px 249.687px;"></path></g></g><path d="M322.6,244.94c.08-.37-.58-.47-1.47-.22l-1.62.45s.48-2.29-3.1-1.49a5.64,5.64,0,0,0-4.38,3.4l-1.72.49c-1,.27-1.82.78-1.93,1.14l-.21.66,14.28-3.76Z" style="fill: rgb(55, 71, 79); transform-origin: 315.388px 246.44px;" id="el0vp3zko95pgl" class="animable"></path><path d="M320.63,246.06c-1.3.32-1.85.49-2,1.39s-.32,1.78-.32,1.78L312,250.9s.31-1.3.41-1.8-.12-.82-1.13-.55l-.08-.4,9.9-2.53Z" style="fill: rgb(55, 71, 79); transform-origin: 316.15px 248.26px;" id="elcvk4l2q62xk" class="animable"></path><path d="M320.85,249l.23-1.06c.13-.58-1.5-.61-3.63,0l-4.09,1c-2.13.56-4,1.48-4.09,2.06l-.22,1.06Z" style="fill: rgb(55, 71, 79); transform-origin: 315.069px 249.777px;" id="elxwhv632l57" class="animable"></path><path d="M325.9,254s-1,3.55-1.27,4.39-3.35,2.37-5.38,2.93-4.27,1.22-3.3,4.07c.88,2.63,4.24,3.23,5.94,3.15s4.05-1.7,5-4.33c1.17-3.36.54-6.94,1-8.9S326.92,252.83,325.9,254Z" style="fill: rgb(255, 189, 167); transform-origin: 321.848px 260.964px;" id="elj26x9fktc1" class="animable"></path></g><g id="freepik--character-1--inject-63" class="animable" style="transform-origin: 173.717px 335.122px;"><path d="M220.93,254.83c-3.8-3.83-5.16-2.34-5.64,1.86a18.66,18.66,0,0,1-1.27,5.13,9.49,9.49,0,0,0-.71-2.53,1.85,1.85,0,0,0-2.26-1.11c-.37.15.09,1,0,2.67-.07,2.08-.75,3.23-.26,5.44a3.57,3.57,0,0,1-.37,2.44c-2,3.8-8.59,10.82-13.21,15.88l-17.55-15.85c-6-5.4-7.94-7.83-13.73-7.44a15.66,15.66,0,0,1,4.92,3c2.69,2.27,2.05,15.26,2.05,15.26s19.92,14.28,22,15.64c.3.2.61.38.91.55a4.92,4.92,0,0,0,6-1.15c4.25-4.86,10.45-14.43,14-19.4a60.21,60.21,0,0,0,4.33-7.54C223.7,260.61,223.31,257.23,220.93,254.83Z" style="fill: rgb(145, 79, 78); transform-origin: 194.348px 274.474px;" id="elnveplh2x8xe" class="animable"></path><path d="M166.55,261a10,10,0,0,1,8,2c3.42,2.6,18,16,18,16s.4,7.09-7,11.31l-17.87-12.6Z" style="fill: rgb(231, 172, 239); transform-origin: 179.552px 275.574px;" id="elxoq3tqrk6i" class="animable"></path><g id="elrfzyw29104b"><path d="M166.55,261a10,10,0,0,1,8,2c3.42,2.6,18,16,18,16s.4,7.09-7,11.31l-17.87-12.6Z" style="opacity: 0.3; transform-origin: 179.552px 275.574px;" class="animable"></path></g><rect x="141.73" y="420.96" width="7.57" height="13.5" style="fill: rgb(145, 79, 78); transform-origin: 145.515px 427.71px;" id="el5k7rvblfjbv" class="animable"></rect><polygon points="167.98 420.24 175.55 420.51 175.93 406.22 167.98 405.95 167.98 420.24" style="fill: rgb(145, 79, 78); transform-origin: 171.955px 413.23px;" id="elv52pybcgbw" class="animable"></polygon><path d="M140.66,304.07c0,7.53,1.11,68.14,1.11,68.14-.17,2.16-2.12,6.16-1.7,14.48.57,11.31,1.34,41,1.34,41a9.63,9.63,0,0,0,8.43.17s7.16-41.15,8.52-52.35c1.18-9.78,3.19-42.7,3.19-42.7l4.1,38.28a46.92,46.92,0,0,0-.94,12.53c.36,5.18,2.79,32.17,2.79,32.17a10,10,0,0,0,8.75.7s4.3-40.65,4.39-45.4c.1-5.42-2.52-67.12-2.52-67.12Z" style="fill: rgb(55, 71, 79); transform-origin: 160.327px 366.359px;" id="el77oz5qjnfvr" class="animable"></path><path d="M149.3,430.56v-1.12c.73.33,2.41,7,5.41,9.87,2.39,2.27,5.65,4.89,6.48,7.42s-4.54,4.08-6.77,3.67c-2.59-.48-7.09-2.38-8.21-4.14s-1.66-4.37-2.58-5.66-3-2.73-3.52-4.23a10,10,0,0,1,.43-4.14c.35-1.39.73-2.92,1.19-2.79v.86a5.88,5.88,0,0,0,3.79,1.33C146.62,431.67,149.31,431.44,149.3,430.56Z" style="fill: rgb(38, 50, 56); transform-origin: 150.665px 439.949px;" id="eljfug290cssb" class="animable"></path><path d="M175.63,418.08c.39,0,.71.59,1.58,1.57a16.6,16.6,0,0,0,4.45,3.33c2.84,1.48,8.35,3.76,10.85,4.93,1.56.73,1.48,2.69-.13,3.8s-5.5,1.92-10.17.84c-2.54-.6-5.86-3-8-2.91s-6,.1-7.57-1-.93-3.49-.49-5.52c.48-2.23,1.08-5.7,1.78-5.55v.77c.91,1.44,5.61,2,7.61,1Z" style="fill: rgb(38, 50, 56); transform-origin: 179.638px 425.312px;" id="ell7ffd1q3hv" class="animable"></path><path d="M161.55,332.83a27.75,27.75,0,0,0,10.54-6.3s-2,4-8.08,7.66l1.29,34.19Z" style="fill: rgb(38, 50, 56); transform-origin: 166.82px 347.455px;" id="el9im9w1hzyvp" class="animable"></path><path d="M144.6,263s-5.92.54-5.5,11.83l1.31,18-.12,27c5.56,6.31,30.25,5.85,38.7-.51,0,0-.87-31.93-1.44-44.22-.41-8.73-2.42-13.13-11-14.09l-10.56.46Z" style="fill: rgb(231, 172, 239); transform-origin: 159.034px 292.672px;" id="el4e4hoyufisu" class="animable"></path><g id="el0mj607ebsukh"><polygon points="161.43 268.92 162.79 278.4 165.96 278.34 162.38 278.9 161.43 268.92" style="opacity: 0.3; transform-origin: 163.695px 273.91px;" class="animable"></polygon></g><path d="M125.81,301.76c3.07-24.7,10.14-37,18.75-38.42l-.61,15.8a139.5,139.5,0,0,0-8.2,26.15c-1.13,6.08-2.44,16.65-2.1,21.84a3.88,3.88,0,0,0,1.1,2.43c1.7,1.73,2.21,3.23,3.35,5.18.9,1.53,1.82,2.07,1.58,2.44a1.91,1.91,0,0,1-2.64.34,14.35,14.35,0,0,1-2.46-2.21,15.64,15.64,0,0,0,1.24,6.87c2,4.16,1.68,6.35-3.9,5.12-3.5-.76-6-4.45-7-13.06a75.41,75.41,0,0,1-.17-9.66C125.13,316.35,125.2,306.7,125.81,301.76Z" style="fill: rgb(145, 79, 78); transform-origin: 134.614px 305.49px;" id="eljo3u67jgkx8" class="animable"></path><path d="M145.05,262.93c-4.47,0-8.55.77-11.8,7-3.11,6-5.5,18.69-6.71,22.84,0,0,6.53,3.86,12.54,3.76l4.23-14.68S146.17,275,145.05,262.93Z" style="fill: rgb(231, 172, 239); transform-origin: 135.925px 279.731px;" id="elg820j1bp9r" class="animable"></path><g id="elk79zrwy1xcq"><path d="M145.05,262.93c-4.47,0-8.55.77-11.8,7-3.11,6-5.5,18.69-6.71,22.84,0,0,6.53,3.86,12.54,3.76l4.23-14.68S146.17,275,145.05,262.93Z" style="opacity: 0.3; transform-origin: 135.925px 279.731px;" class="animable"></path></g><path d="M154.28,237.51a11.28,11.28,0,1,0,11.27-11.74A11.52,11.52,0,0,0,154.28,237.51Z" style="fill: rgb(38, 50, 56); transform-origin: 165.554px 237.05px;" id="el64f8yu80fix" class="animable"></path><path d="M147.11,243.38s1.73,8.46,2.42,9.85a3.7,3.7,0,0,0,2.13,1.79l-.13-6Z" style="fill: rgb(38, 50, 56); transform-origin: 149.385px 249.2px;" id="elkev5tcoyd2" class="animable"></path><path d="M149.28,231.26S148,231,146.72,233c-1.13,1.76-1.38,5.72.39,10.37l3.25.39Z" style="fill: rgb(38, 50, 56); transform-origin: 148.093px 237.504px;" id="ely09nt1lqvho" class="animable"></path><path d="M151.34,243.77c-.65.41-1.58-.9-2.39-1.77s-3.43-2.08-4.74.8,1.15,6.81,3.22,7.48c3.57,1.17,4.1-1.22,4.1-1.22l.28,13.41c4.73,7.32,15.46,7.06,11.6-.36V258a21.79,21.79,0,0,0,4.81.26c2.62-.42,4.27-2.58,5.07-5.54,1.28-4.75,1.76-8.58.68-17.92-1.19-10.24-12.62-10.35-18.8-6.3S151.34,243.77,151.34,243.77Z" style="fill: rgb(145, 79, 78); transform-origin: 159.205px 246.916px;" id="eljqlkacpkk9" class="animable"></path><path d="M151.75,259.46a17.15,17.15,0,0,0,4.63,5.81,13.23,13.23,0,0,0,5.61,2.39,12.46,12.46,0,0,0-4,4.44c-1.18,2.61-9.52-4.56-9.44-9.65,0,0,1.31-5.11,3.1-5.44Z" style="fill: rgb(38, 50, 56); transform-origin: 155.27px 264.832px;" id="elznxh21jnjz" class="animable"></path><path d="M162,267.66s2.57-1.28,1.42-5.55V258l1.13.15a9.93,9.93,0,0,1,2.7,4.69c.26,1.17.9,7.09-.23,8.26S164.3,268,162,267.66Z" style="fill: rgb(38, 50, 56); transform-origin: 164.833px 264.651px;" id="elf0lbtjbcg6k" class="animable"></path><path d="M151.34,244.92c-.33,0-1.58-2.15-2.39-2.92-1.13-1.07.33-10.74.33-10.74a4.74,4.74,0,0,1,1.08-4.89c1.55-1.77,4.13-2,8.53-2.68a46.05,46.05,0,0,0,5.22-.95,30.66,30.66,0,0,0,5.22-2.54,2.62,2.62,0,0,1,1.76-.4,1.71,1.71,0,0,1,1.13,1.28,5.25,5.25,0,0,1,0,1.77,2.87,2.87,0,0,1,4.05.14,4.14,4.14,0,0,1,.64,4.28,7.66,7.66,0,0,1-3,3.37c-5.53,3.74-12.06,2.7-18.26,2a1.55,1.55,0,0,0-.88.06c-1,.44-1.18,3.45-1.35,4.32C152.92,239.92,152.44,244.9,151.34,244.92Z" style="fill: rgb(38, 50, 56); transform-origin: 162.88px 232.349px;" id="eldch631c2np" class="animable"></path><path d="M149.28,231.77l-3.94-2.21a2.13,2.13,0,0,1,3-1A2.51,2.51,0,0,1,149.28,231.77Z" style="fill: rgb(38, 50, 56); transform-origin: 147.432px 230.027px;" id="elgc771dwnwmc" class="animable"></path><path d="M163.4,258s-5.85-1.23-7.9-2.36a6.86,6.86,0,0,1-2.83-2.92,9.71,9.71,0,0,0,1.61,3.44c1.49,2,9.12,3.47,9.12,3.47Z" style="fill: rgb(120, 55, 54); transform-origin: 158.035px 256.175px;" id="els6r6vgci8rf" class="animable"></path><path d="M161.28,241.9a1.22,1.22,0,0,1-1.17,1.27,1.24,1.24,0,0,1-1.17-1.28,1.17,1.17,0,1,1,2.34,0Z" style="fill: rgb(38, 50, 56); transform-origin: 160.11px 241.945px;" id="el4n8fdgb48z5" class="animable"></path><path d="M159.27,236.82l-2.51,1.44a1.6,1.6,0,0,1,.58-2.08A1.38,1.38,0,0,1,159.27,236.82Z" style="fill: rgb(38, 50, 56); transform-origin: 157.929px 237.133px;" id="elnhs1rdso06" class="animable"></path><path d="M162.87,250.69l2.68,1.05a1.39,1.39,0,0,1-1.82.92A1.58,1.58,0,0,1,162.87,250.69Z" style="fill: rgb(120, 55, 54); transform-origin: 164.166px 251.718px;" id="ellk6a6iad0m" class="animable"></path><path d="M173,238.22l-2.64-1.28a1.35,1.35,0,0,1,1.87-.75A1.62,1.62,0,0,1,173,238.22Z" style="fill: rgb(38, 50, 56); transform-origin: 171.735px 237.135px;" id="el32fo9dpdzkr" class="animable"></path><path d="M171.27,241.9a1.18,1.18,0,1,1-2.35,0,1.21,1.21,0,0,1,1.17-1.26A1.23,1.23,0,0,1,171.27,241.9Z" style="fill: rgb(38, 50, 56); transform-origin: 170.095px 241.914px;" id="elhfifn8lxb7" class="animable"></path><polygon points="164.62 240.99 164.75 248.4 168.96 247.44 164.62 240.99" style="fill: rgb(120, 55, 54); transform-origin: 166.79px 244.695px;" id="elk6hypxs7wl" class="animable"></polygon><path d="M159.47,238.84a2.93,2.93,0,0,0,0,5.86H160a2.93,2.93,0,0,0,0-5.86ZM156,241.77a3.5,3.5,0,0,1,3.46-3.53H160a3.53,3.53,0,0,1,0,7h-.53A3.49,3.49,0,0,1,156,241.77Z" style="fill: rgb(38, 50, 56); transform-origin: 159.535px 241.74px;" id="el4mxmz8iv72i" class="animable"></path><path d="M170,238.84a2.93,2.93,0,0,0,0,5.86h.53a2.93,2.93,0,0,0,0-5.86Zm-3.46,2.93a3.5,3.5,0,0,1,3.46-3.53h.53a3.53,3.53,0,0,1,0,7H170A3.49,3.49,0,0,1,166.56,241.77Z" style="fill: rgb(38, 50, 56); transform-origin: 170.07px 241.74px;" id="elnlj1l5d5efr" class="animable"></path><path d="M163.42,241.07a2.29,2.29,0,0,1,1.83-.95,1.85,1.85,0,0,1,1.59.62l.47-.36a2.36,2.36,0,0,0-2.09-.85,2.82,2.82,0,0,0-2.3,1.23Z" style="fill: rgb(38, 50, 56); transform-origin: 165.115px 240.293px;" id="elj7uob8f39p" class="animable"></path><rect x="150.36" y="241.04" width="5.96" height="0.59" style="fill: rgb(38, 50, 56); transform-origin: 153.34px 241.335px;" id="elttbtie46wj" class="animable"></rect></g><defs>     <filter id="active" height="200%">         <feMorphology in="SourceAlpha" result="DILATED" operator="dilate" radius="2"></feMorphology>                <feFlood flood-color="#32DFEC" flood-opacity="1" result="PINK"></feFlood>        <feComposite in="PINK" in2="DILATED" operator="in" result="OUTLINE"></feComposite>        <feMerge>            <feMergeNode in="OUTLINE"></feMergeNode>            <feMergeNode in="SourceGraphic"></feMergeNode>        </feMerge>    </filter>    <filter id="hover" height="200%">        <feMorphology in="SourceAlpha" result="DILATED" operator="dilate" radius="2"></feMorphology>                <feFlood flood-color="#ff0000" flood-opacity="0.5" result="PINK"></feFlood>        <feComposite in="PINK" in2="DILATED" operator="in" result="OUTLINE"></feComposite>        <feMerge>            <feMergeNode in="OUTLINE"></feMergeNode>            <feMergeNode in="SourceGraphic"></feMergeNode>        </feMerge>            <feColorMatrix type="matrix" values="0   0   0   0   0                0   1   0   0   0                0   0   0   0   0                0   0   0   1   0 "></feColorMatrix>    </filter></defs></svg>